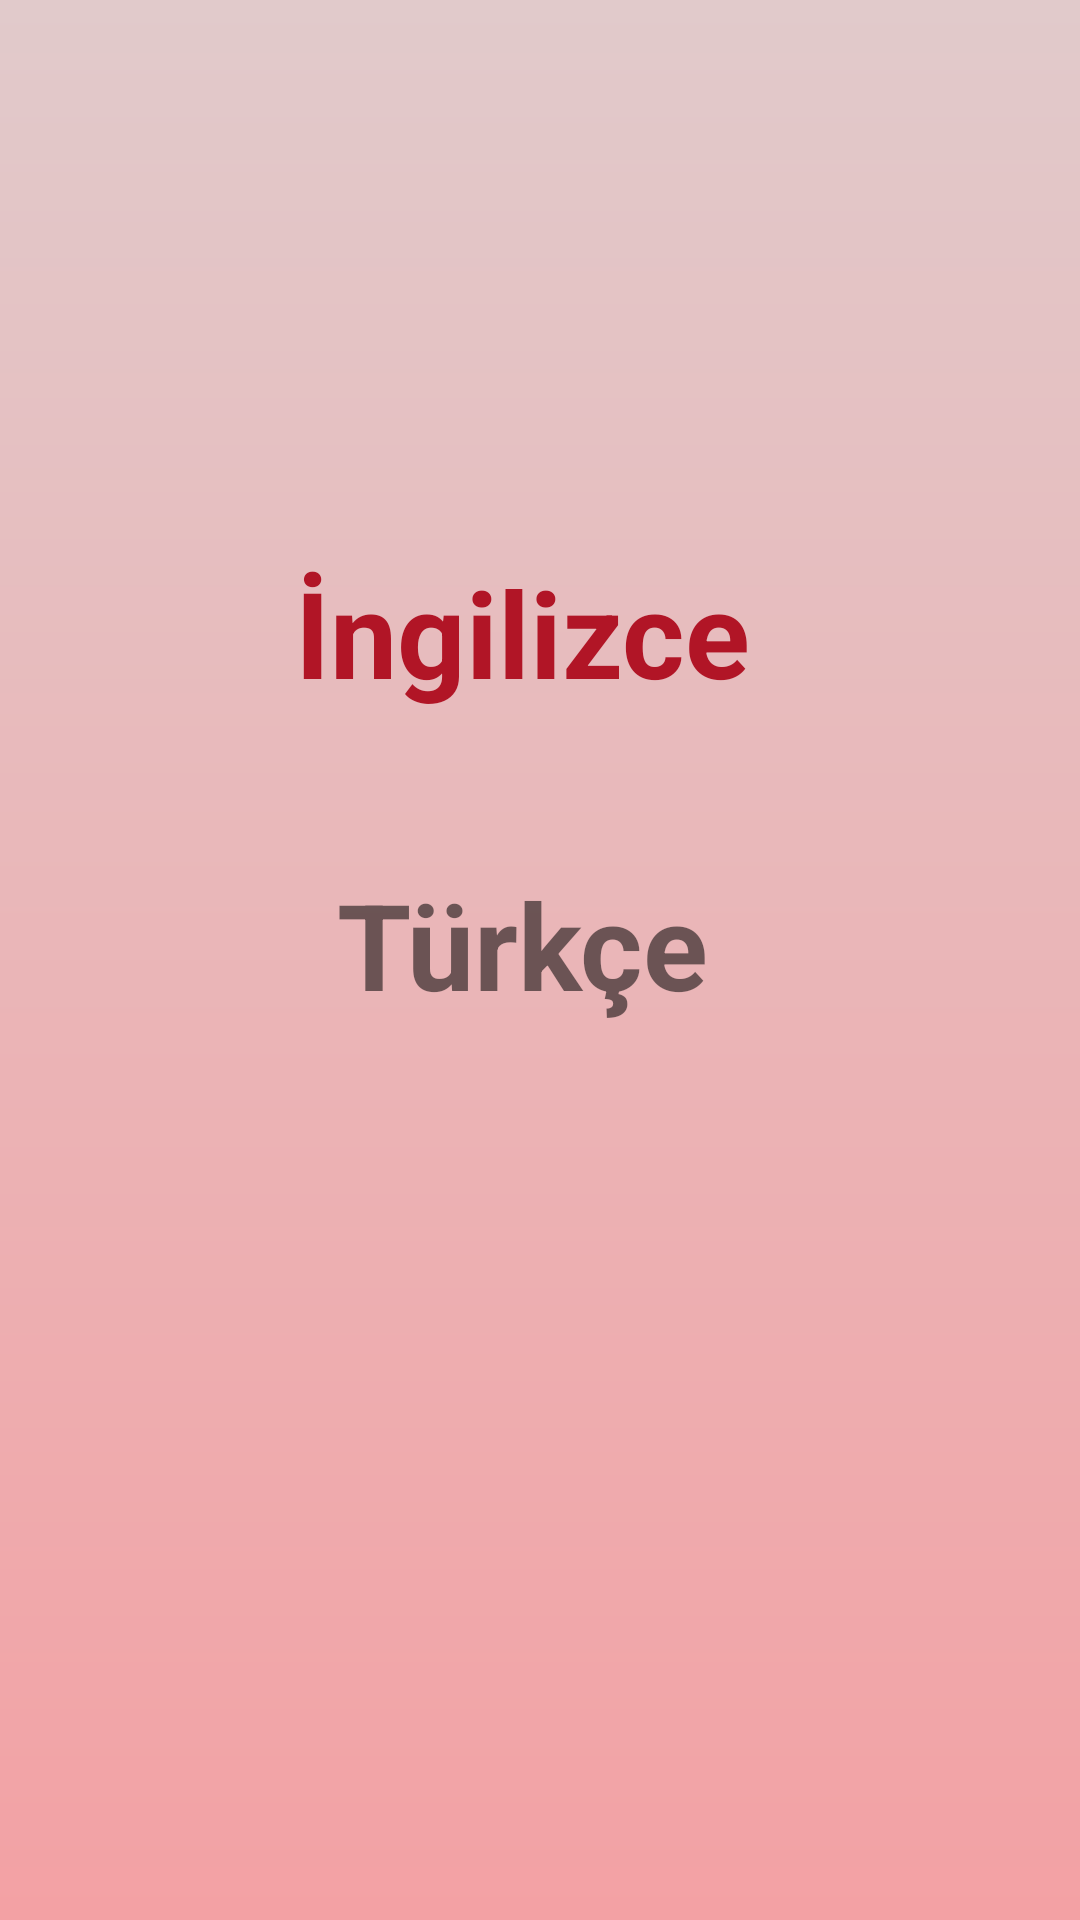

Layout XML and referenced resources for this Android screen:
<!-- AndroidManifest.xml: application theme Theme.PROJE -->
<!-- res/layout/activity_detay.xml -->
<?xml version="1.0" encoding="utf-8"?>
<androidx.constraintlayout.widget.ConstraintLayout xmlns:android="http://schemas.android.com/apk/res/android"
    xmlns:app="http://schemas.android.com/apk/res-auto"
    xmlns:tools="http://schemas.android.com/tools"
    android:layout_width="match_parent"
    android:layout_height="match_parent"
    tools:context=".Oyunlar.Sözlük.DetayActivity"
    android:background="@drawable/sozluk2"    >
    <TextView
        android:id="@+id/textViewIngilizce"
        android:layout_width="177dp"
        android:layout_height="76dp"
        android:layout_marginTop="184dp"
        android:text="İngilizce"
        android:textColor="#B11526"
        android:textSize="40sp"
        android:textStyle="bold"
        app:layout_constraintEnd_toEndOf="parent"
        app:layout_constraintHorizontal_bias="0.538"
        app:layout_constraintStart_toStartOf="parent"
        app:layout_constraintTop_toTopOf="parent" />

    <TextView
        android:id="@+id/textViewTurkce"
        android:layout_width="172dp"
        android:layout_height="56dp"
        android:layout_marginBottom="296dp"
        android:text="Türkçe"
        android:textSize="40sp"
        android:textStyle="bold"
        app:layout_constraintBottom_toBottomOf="parent"
        app:layout_constraintEnd_toEndOf="parent"
        app:layout_constraintHorizontal_bias="0.598"
        app:layout_constraintStart_toStartOf="parent" />
</androidx.constraintlayout.widget.ConstraintLayout>
<!-- resources referenced by this layout -->
<resources>
  <!-- drawable sozluk2 (drawable) -->
  <?xml version="1.0" encoding="utf-8"?>
  <shape xmlns:android="http://schemas.android.com/apk/res/android">
  
      <gradient
          android:startColor="#E1CACB"
          android:endColor="#F3A1A4"
          android:angle="270"
          />
  
  </shape>
  <style name="Theme.PROJE" parent="Theme.MaterialComponents.DayNight.NoActionBar">
          
  
          <item name="android:windowNoTitle">true</item>
          <item name="android:windowActionBar">false</item>
          <item name="android:windowFullscreen">true</item>
  
  
  
          <item name="colorPrimary">@color/purple_500</item>
          <item name="colorPrimaryVariant">@color/purple_700</item>
          <item name="colorOnPrimary">@color/white</item>
          
          <item name="colorSecondary">@color/teal_200</item>
          <item name="colorSecondaryVariant">@color/teal_700</item>
          <item name="colorOnSecondary">@color/black</item>
          
          <item name="android:statusBarColor" tools:targetApi="l">?attr/colorPrimaryVariant</item>
          
      </style>
  <!-- not gathered from this repository: default colours our renderer supplied (Android Studio template values) -->
  <color name="purple_500">#FF6200EE</color>
  <color name="purple_700">#FF3700B3</color>
  <color name="teal_200">#FF03DAC5</color>
  <color name="teal_700">#FF018786</color>
  <color name="black">#FF000000</color>
  <color name="white">#FFFFFFFF</color>
</resources>
